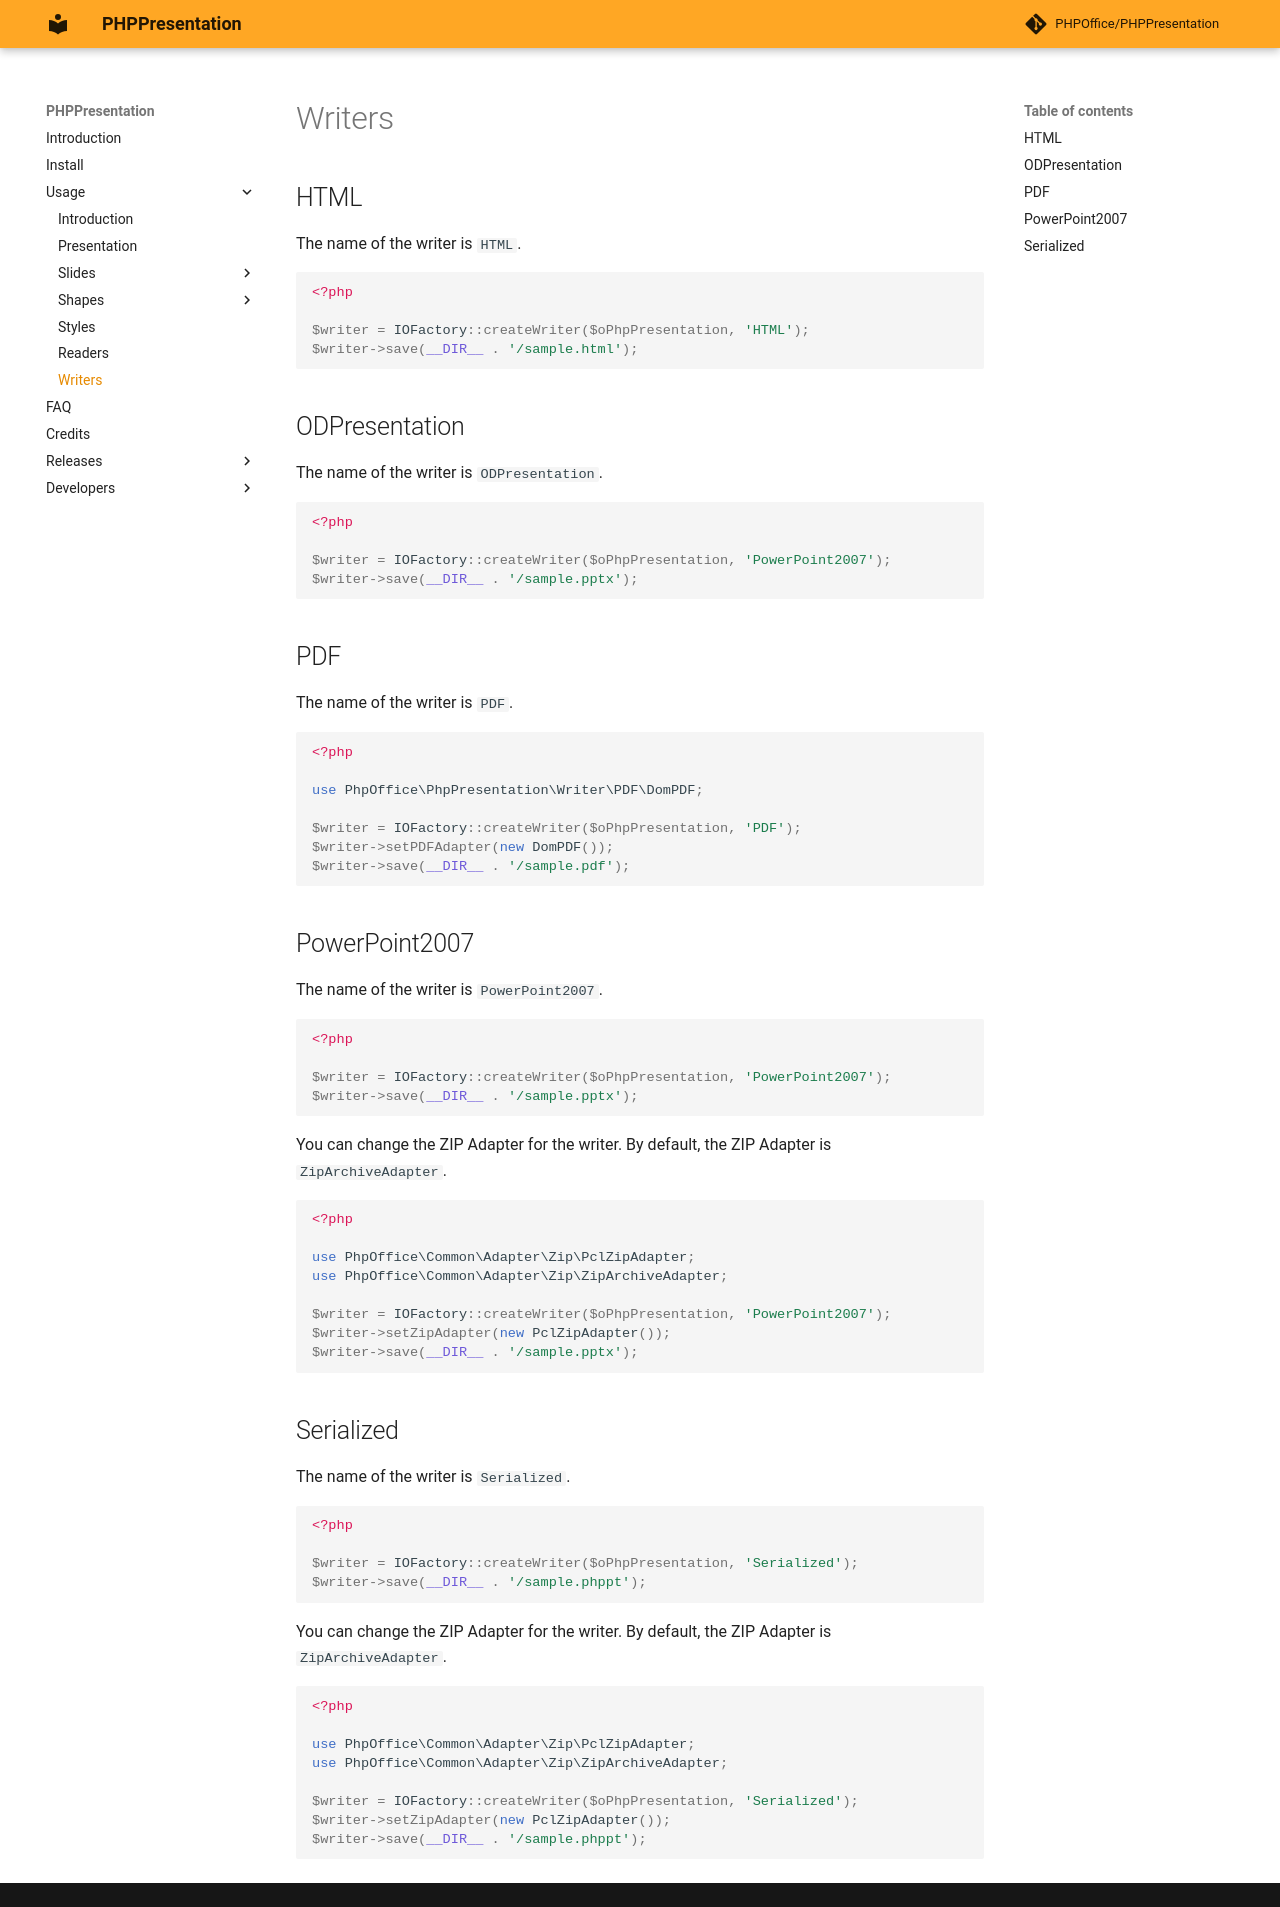

repository: chriskapp/PHPPresentation · page: usage/writers.html · generator: mkdocs

# Writers

## HTML
The name of the writer is `HTML`.

``` php
<?php

$writer = IOFactory::createWriter($oPhpPresentation, 'HTML');
$writer->save(__DIR__ . '/sample.html');
```

## ODPresentation
The name of the writer is `ODPresentation`.

``` php
<?php

$writer = IOFactory::createWriter($oPhpPresentation, 'PowerPoint2007');
$writer->save(__DIR__ . '/sample.pptx');
```

## PDF
The name of the writer is `PDF`.

``` php
<?php

use PhpOffice\PhpPresentation\Writer\PDF\DomPDF;

$writer = IOFactory::createWriter($oPhpPresentation, 'PDF');
$writer->setPDFAdapter(new DomPDF());
$writer->save(__DIR__ . '/sample.pdf');
```

## PowerPoint2007
The name of the writer is `PowerPoint2007`.

``` php
<?php

$writer = IOFactory::createWriter($oPhpPresentation, 'PowerPoint2007');
$writer->save(__DIR__ . '/sample.pptx');
```

You can change the ZIP Adapter for the writer. By default, the ZIP Adapter is `ZipArchiveAdapter`.

``` php
<?php

use PhpOffice\Common\Adapter\Zip\PclZipAdapter;
use PhpOffice\Common\Adapter\Zip\ZipArchiveAdapter;

$writer = IOFactory::createWriter($oPhpPresentation, 'PowerPoint2007');
$writer->setZipAdapter(new PclZipAdapter());
$writer->save(__DIR__ . '/sample.pptx');
```

## Serialized
The name of the writer is `Serialized`.

``` php
<?php

$writer = IOFactory::createWriter($oPhpPresentation, 'Serialized');
$writer->save(__DIR__ . '/sample.phppt');
```

You can change the ZIP Adapter for the writer. By default, the ZIP Adapter is `ZipArchiveAdapter`.

``` php
<?php

use PhpOffice\Common\Adapter\Zip\PclZipAdapter;
use PhpOffice\Common\Adapter\Zip\ZipArchiveAdapter;

$writer = IOFactory::createWriter($oPhpPresentation, 'Serialized');
$writer->setZipAdapter(new PclZipAdapter());
$writer->save(__DIR__ . '/sample.phppt');
```
